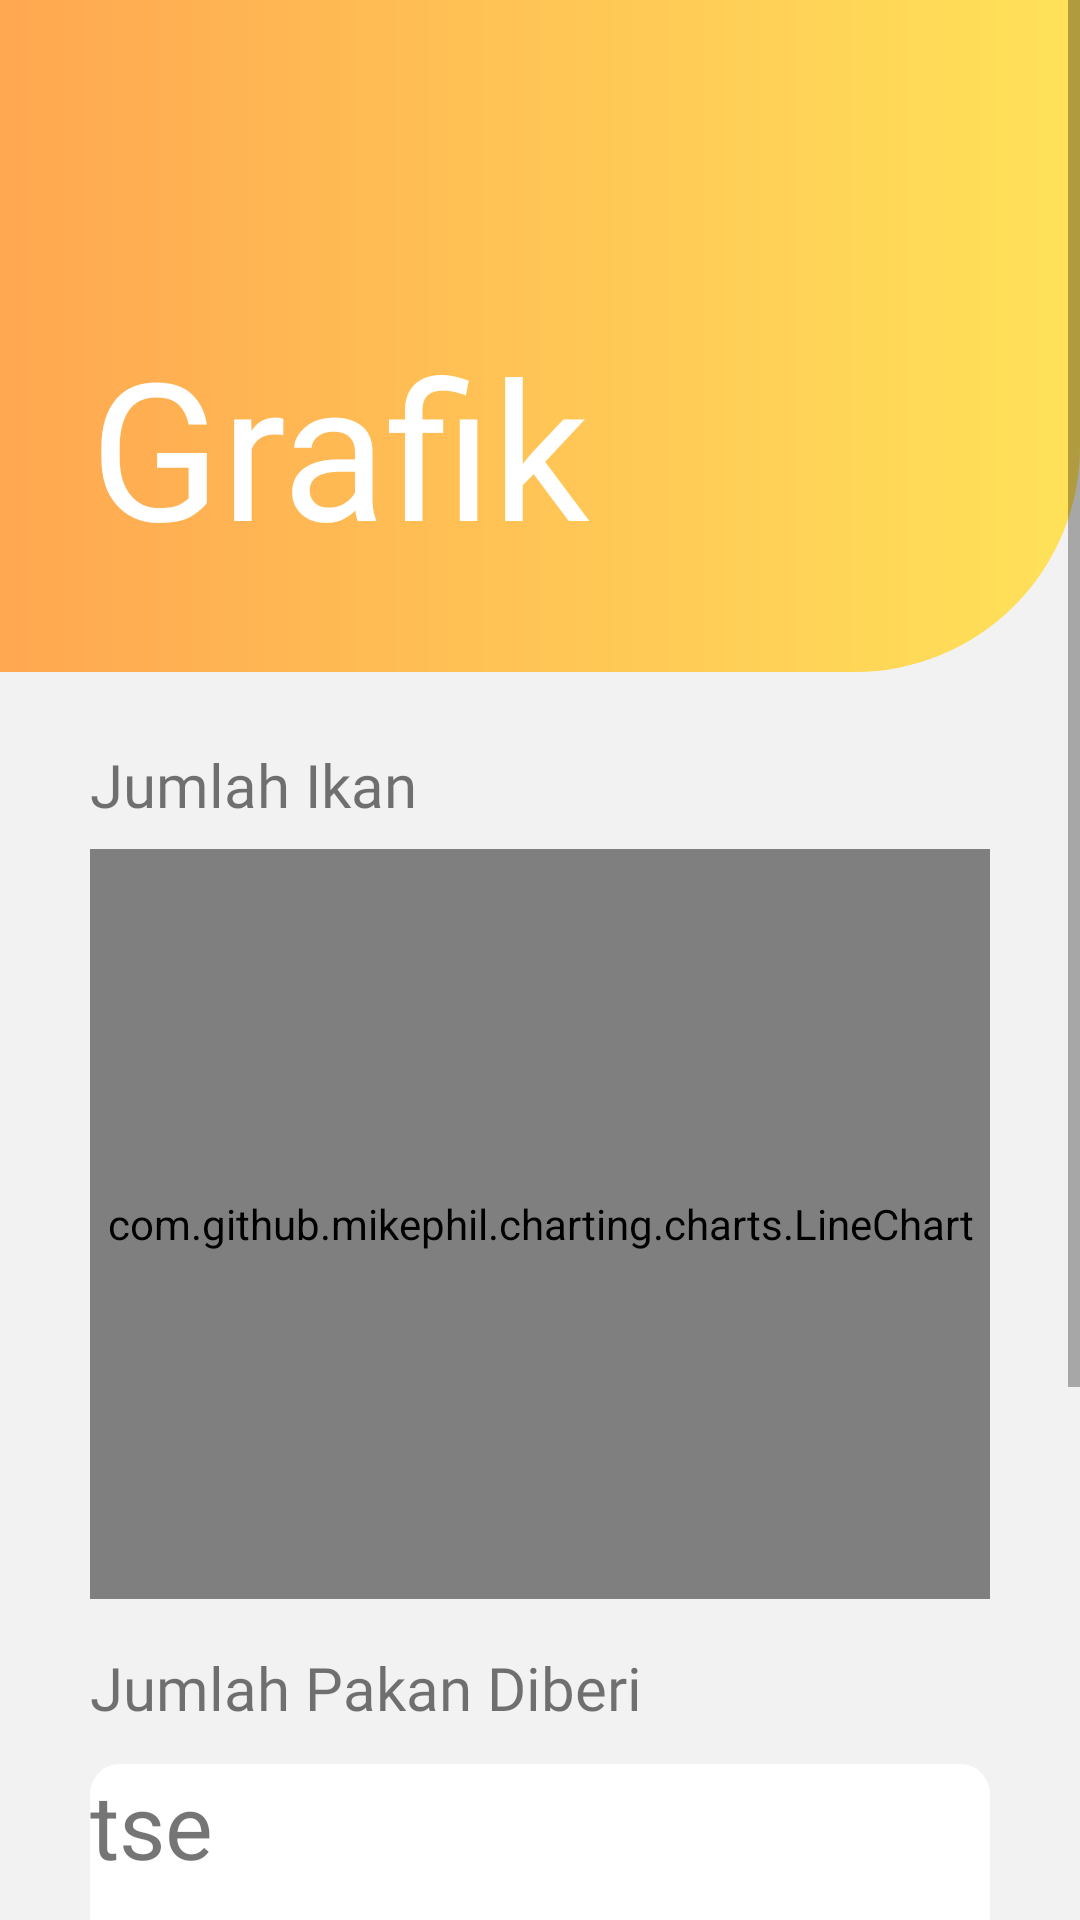

Reconstruct the res/layout file that produces this screen, plus the resources it refers to.
<!-- AndroidManifest.xml: application theme AppTheme -->
<!-- res/layout/ayik_grafik.xml -->
<?xml version="1.0" encoding="utf-8"?>


<RelativeLayout

    xmlns:android="http://schemas.android.com/apk/res/android" android:layout_width="match_parent"
    android:layout_height="match_parent"
    android:orientation="vertical"
    android:background="#f2f2f2">

    <ScrollView
        android:layout_width="match_parent"
        android:layout_height="match_parent"
        android:id="@+id/sc_daftar_pakan">

        <RelativeLayout
            android:layout_width="match_parent"
            android:layout_height="wrap_content">

            <RelativeLayout
                android:id="@+id/header_bg_orange"
                android:layout_width="match_parent"
                android:layout_height="224dp"
                android:background="@drawable/header_box_orange">
            </RelativeLayout>

            <TextView
                android:id="@+id/grafik_heading"
                android:layout_width="183dp"
                android:layout_height="wrap_content"
                android:layout_marginTop="106dp"
                android:layout_marginLeft="30dp"
                android:layout_marginRight="30dp"
                android:fontFamily="@font/source_sans_pro_bold"
                android:text="Grafik"
                android:textColor="#ffffff"
                android:lineHeight="70dp"
                android:textSize="64dp" />

            <RelativeLayout
                android:layout_width="match_parent"
                android:layout_height="wrap_content"
                android:layout_below="@+id/header_bg_orange"
                android:layout_marginTop="24dp"
                android:layout_marginLeft="30dp"
                android:layout_marginRight="30dp"
                android:id="@+id/first_field_group">

                <TextView
                    android:id="@+id/jumlah_ikan_heading"
                    android:layout_width="wrap_content"
                    android:layout_height="wrap_content"
                    android:text="Jumlah Ikan"
                    android:textSize="20dp"
                    android:fontFamily="@font/source_sans_pro_semibold" />

                <com.github.mikephil.charting.charts.LineChart
                    android:layout_width="match_parent"
                    android:layout_height="250dp"
                    android:layout_below="@id/jumlah_ikan_heading"
                    android:id="@+id/grafik"
                    android:layout_marginTop="8dp"
                    android:background="@drawable/rounded_text_field">

                </com.github.mikephil.charting.charts.LineChart>


            </RelativeLayout>

            <RelativeLayout
                android:id="@+id/second_field_group"
                android:layout_below="@+id/first_field_group"
                android:layout_width="match_parent"
                android:layout_height="wrap_content"
                android:layout_marginTop="16dp"
                android:layout_marginLeft="30dp"
                android:layout_marginRight="30dp"
                android:layout_marginBottom="48dp">

                <TextView
                    android:id="@+id/jumlah_pakan_heading"
                    android:layout_width="wrap_content"
                    android:layout_height="wrap_content"
                    android:text="Jumlah Pakan Diberi"
                    android:textSize="20dp"
                    android:fontFamily="@font/source_sans_pro_semibold" />

                <RelativeLayout
                    android:layout_width="match_parent"
                    android:layout_height="250dp"
                    android:layout_below="@+id/jumlah_pakan_heading"
                    android:layout_marginTop="12dp"
                    android:background="@drawable/rounded_text_field">

                    <TextView
                        android:id="@+id/totalmakanan"
                        android:layout_width="match_parent"
                        android:layout_height="273dp"
                        android:layout_alignParentStart="true"
                        android:layout_alignParentLeft="true"
                        android:layout_alignParentTop="true"
                        android:layout_alignParentEnd="true"
                        android:layout_alignParentRight="true"
                        android:layout_alignParentBottom="true"
                        android:layout_marginStart="0dp"
                        android:layout_marginLeft="0dp"
                        android:layout_marginTop="0dp"
                        android:layout_marginEnd="0dp"
                        android:layout_marginRight="0dp"
                        android:layout_marginBottom="21dp"
                        android:text="tse"
                        android:textSize="30sp" />

                </RelativeLayout>

            </RelativeLayout>

        </RelativeLayout>

    </ScrollView>

</RelativeLayout>
<!-- resources referenced by this layout -->
<resources>
  <!-- drawable header_box_orange (drawable-v24) -->
  <?xml version="1.0" encoding="utf-8"?>
  
  <shape xmlns:android="http://schemas.android.com/apk/res/android"
      android:shape="rectangle">
  
      <gradient android:startColor="#FFA751 " android:endColor="#FFE259"/>
      <corners android:bottomRightRadius="75dp"/>
  
  </shape>
  <!-- drawable rounded_text_field (drawable-hdpi) -->
  <?xml version="1.0" encoding="utf-8"?>
  
  <shape xmlns:android="http://schemas.android.com/apk/res/android"
      android:shape="rectangle">
      <corners android:radius="10dp"/>
      <solid android:color="#ffffff"/>
  </shape>
  <style name="AppTheme" parent="Theme.AppCompat.Light.NoActionBar">
          
          <item name="colorPrimary">@color/colorPrimary</item>
          <item name="colorPrimaryDark">@color/colorPrimaryDark</item>
          <item name="colorAccent">@color/colorAccent</item>
      </style>
  <color name="colorPrimary">#27399a</color>
  <color name="colorPrimaryDark">#303f9f</color>
  <color name="colorAccent">#881c2c</color>
</resources>
